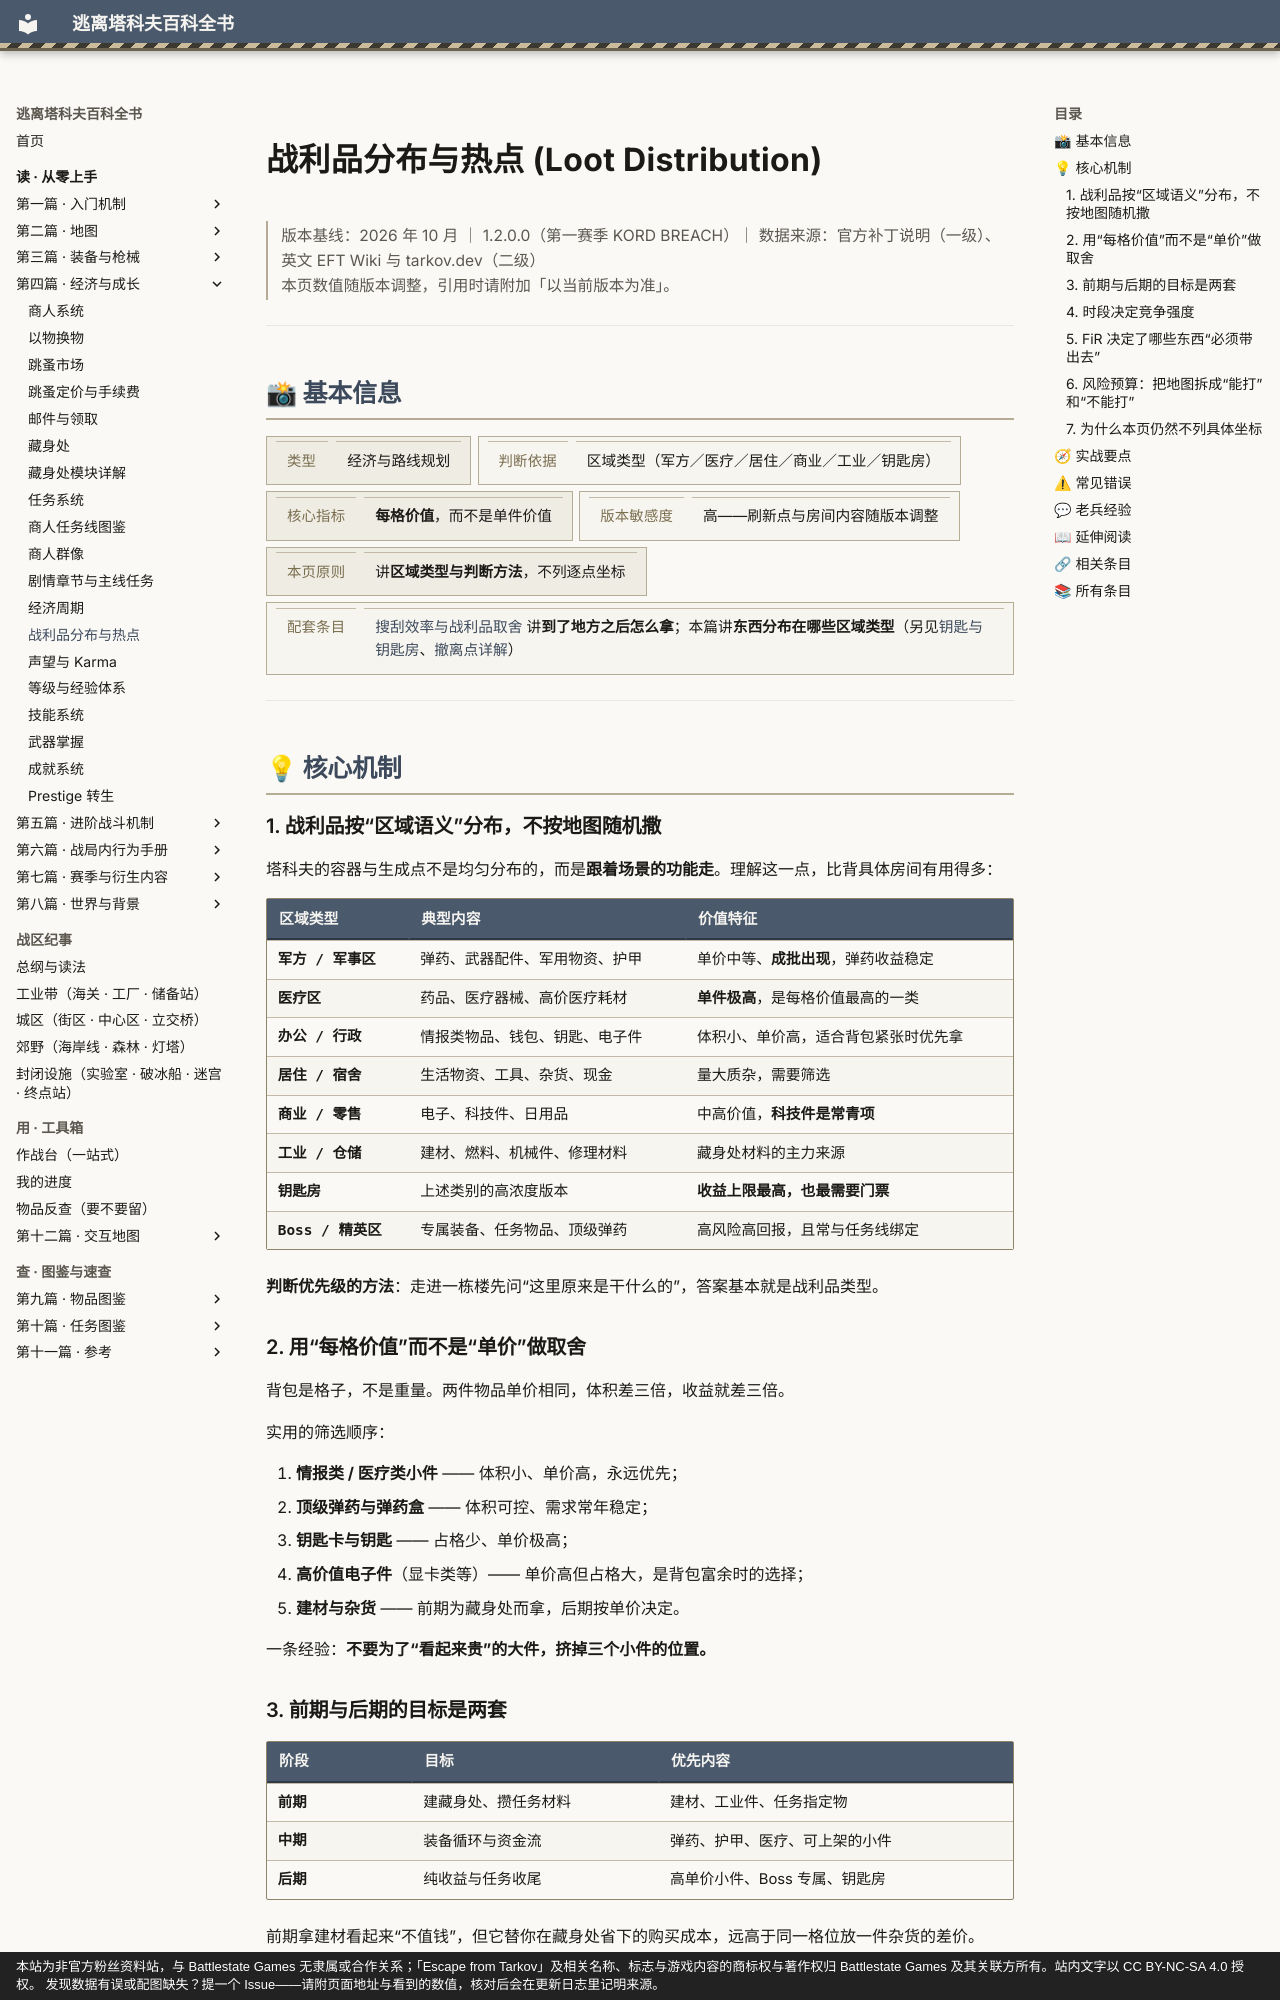

repository: GTX950L/tarkov-encyclopedia · page: entries/loot/index.html · generator: mkdocs · copyright: 本站为非官方粉丝资料站，与 Battlestate Games 无隶属或合作关系；「Escape from Tarkov」及相关名称、标志与游戏内容的商标权与著作权归 Battlestate Games 及其关联方所有。站内文字以 CC BY-NC-SA 4.0 授权。 发现数据有误或配图缺失？提一个 Issue——请附页面地址与看到的数值，核对后会在更新日志里记明来源。

---
description: "战利品分布与热点：塔科夫的容器与生成点不是均匀分布的，而是跟着场景的功能走。理解这一点，比背具体房间有用得多："  # 自动生成
tags:
  - 经济
  - 地图
  - 中期
---
# 战利品分布与热点 (Loot Distribution)

<div class="tk-ver" data-search-exclude markdown>

> 版本基线：2026 年 10 月 ｜ 1.2.0.0（第一赛季 KORD BREACH）｜ 数据来源：官方补丁说明（一级）、英文 EFT Wiki 与 tarkov.dev（二级）  
> 本页数值随版本调整，引用时请附加「以当前版本为准」。

</div>

<a id="top"></a>

---

## 📸 基本信息

<div class="tk-kv-wrap" markdown>

| 项目 | 信息 |
|------|------|
| **类型** | 经济与路线规划 |
| **判断依据** | 区域类型（军方／医疗／居住／商业／工业／钥匙房） |
| **核心指标** | **每格价值**，而不是单件价值 |
| **版本敏感度** | 高——刷新点与房间内容随版本调整 |
| **本页原则** | 讲**区域类型与判断方法**，不列逐点坐标 |
| **配套条目** | [搜刮效率与战利品取舍](looting.md) 讲**到了地方之后怎么拿**；本篇讲**东西分布在哪些区域类型**（另见[钥匙与钥匙房](keys.md)、[撤离点详解](extraction-points.md)） |

</div>

---

## 💡 核心机制

### 1. 战利品按“区域语义”分布，不按地图随机撒

塔科夫的容器与生成点不是均匀分布的，而是**跟着场景的功能走**。理解这一点，比背具体房间有用得多：

| 区域类型 | 典型内容 | 价值特征 |
|----------|----------|----------|
| **军方 / 军事区** | 弹药、武器配件、军用物资、护甲 | 单价中等、**成批出现**，弹药收益稳定 |
| **医疗区** | 药品、医疗器械、高价医疗耗材 | **单件极高**，是每格价值最高的一类 |
| **办公 / 行政** | 情报类物品、钱包、钥匙、电子件 | 体积小、单价高，适合背包紧张时优先拿 |
| **居住 / 宿舍** | 生活物资、工具、杂货、现金 | 量大质杂，需要筛选 |
| **商业 / 零售** | 电子、科技件、日用品 | 中高价值，**科技件是常青项** |
| **工业 / 仓储** | 建材、燃料、机械件、修理材料 | 藏身处材料的主力来源 |
| **钥匙房** | 上述类别的高浓度版本 | **收益上限最高，也最需要门票** |
| **Boss / 精英区** | 专属装备、任务物品、顶级弹药 | 高风险高回报，且常与任务线绑定 |

**判断优先级的方法**：走进一栋楼先问“这里原来是干什么的”，答案基本就是战利品类型。
